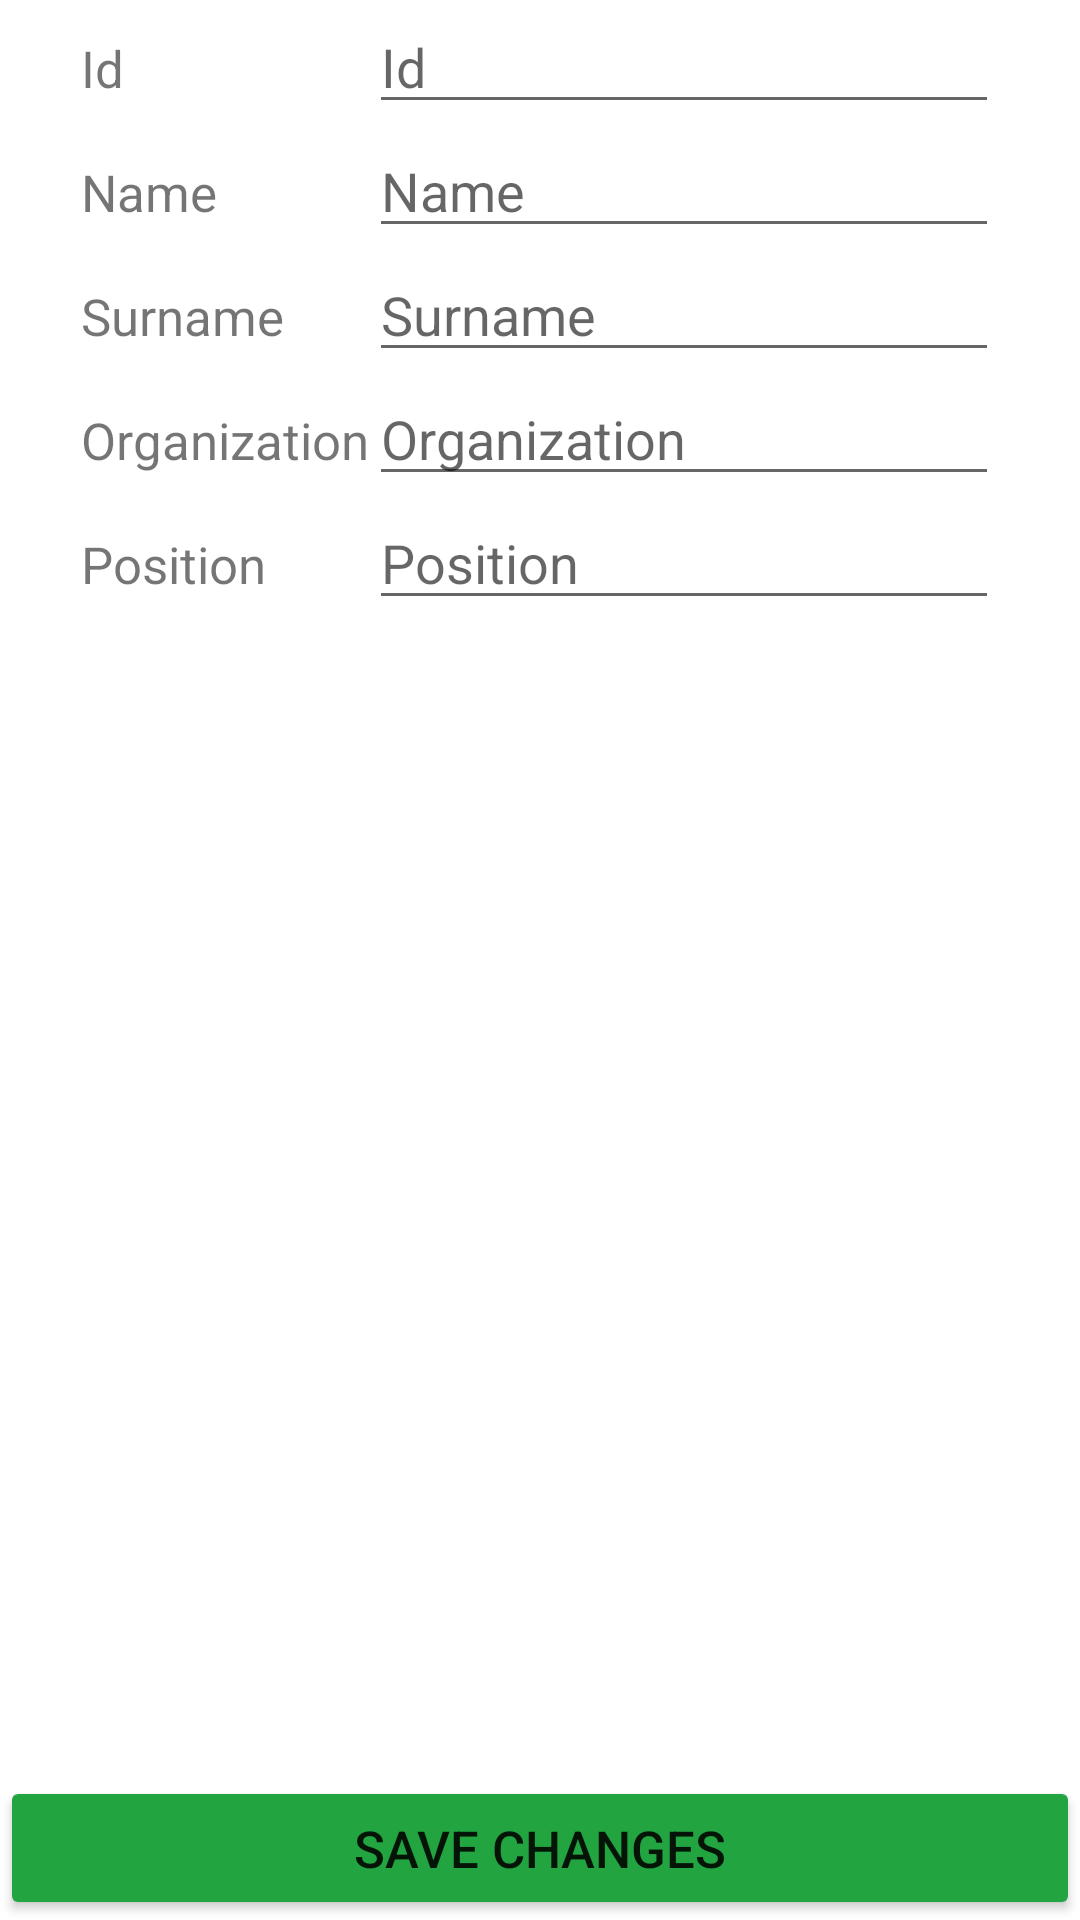

Write the Android layout XML for this screen, with the resource values it uses.
<!-- AndroidManifest.xml: application theme Theme.SelectUser -->
<!-- res/layout/fragment_edit.xml -->
<?xml version="1.0" encoding="utf-8"?>
<androidx.constraintlayout.widget.ConstraintLayout xmlns:android="http://schemas.android.com/apk/res/android"
    xmlns:app="http://schemas.android.com/apk/res-auto"
    xmlns:tools="http://schemas.android.com/tools"
    android:layout_width="match_parent"
    android:layout_height="match_parent"
    tools:context=".ui.main.EditFragment">


    <androidx.coordinatorlayout.widget.CoordinatorLayout
        android:id="@+id/edit_snackbar_text"
        android:layout_width="wrap_content"
        android:layout_height="wrap_content"
        app:layout_constraintBottom_toBottomOf="@+id/view"
        app:layout_constraintEnd_toEndOf="parent"
        app:layout_constraintStart_toStartOf="parent"
        app:layout_constraintTop_toTopOf="parent">

    </androidx.coordinatorlayout.widget.CoordinatorLayout>


    <TableLayout
        android:id="@+id/tableLayout2"
        android:layout_width="wrap_content"
        android:layout_height="wrap_content"
        app:layout_constraintBottom_toTopOf="@+id/view"
        app:layout_constraintEnd_toEndOf="parent"
        app:layout_constraintStart_toStartOf="parent"
        app:layout_constraintTop_toTopOf="parent">

        <TableRow
            android:layout_width="match_parent"
            android:layout_height="match_parent">

            <TextView
                android:id="@+id/employee_id_label"
                android:layout_width="wrap_content"
                android:layout_height="wrap_content"
                android:text="@string/msg_list_manager_id"
                android:textSize="@dimen/text_size_h2" />

            <EditText
                android:id="@+id/edit_employee_id"
                android:layout_width="wrap_content"
                android:layout_height="wrap_content"
                android:ems="10"
                android:hint="@string/msg_list_manager_id"
                android:inputType="number" />
        </TableRow>

        <TableRow
            android:layout_width="match_parent"
            android:layout_height="match_parent">

            <TextView
                android:id="@+id/employee_name_lable"
                android:layout_width="wrap_content"
                android:layout_height="wrap_content"
                android:text="@string/msg_list_manager_name"
                android:textSize="@dimen/text_size_h2" />

            <EditText
                android:id="@+id/edit_employee_name"
                android:layout_width="wrap_content"
                android:layout_height="wrap_content"
                android:ems="10"
                android:hint="@string/msg_list_manager_name"
                android:inputType="textPersonName"
                android:maxLength="@integer/string_max_length" />
        </TableRow>

        <TableRow
            android:layout_width="match_parent"
            android:layout_height="match_parent">

            <TextView
                android:id="@+id/employee_surname_label"
                android:layout_width="wrap_content"
                android:layout_height="wrap_content"
                android:text="@string/msg_list_manager_surname"
                android:textSize="@dimen/text_size_h2"
                />

            <EditText
                android:id="@+id/edit_employee_surname"
                android:layout_width="wrap_content"
                android:layout_height="wrap_content"
                android:autofillHints=""
                android:ems="10"
                android:hint="@string/msg_list_manager_surname"
                android:inputType="textPersonName"
                android:maxLength="@integer/string_max_length" />
        </TableRow>

        <TableRow
            android:layout_width="match_parent"
            android:layout_height="match_parent">

            <TextView
                android:id="@+id/employee_organization_label"
                android:layout_width="wrap_content"
                android:layout_height="wrap_content"
                android:text="@string/msg_list_manager_organization"
                android:textSize="@dimen/text_size_h2"
                />

            <EditText
                android:id="@+id/edit_employee_organization"
                android:layout_width="wrap_content"
                android:layout_height="wrap_content"
                android:ems="10"
                android:hint="@string/msg_list_manager_organization"
                android:inputType="textPersonName"
                android:maxLength="@integer/string_max_length" />

        </TableRow>

        <TableRow
            android:layout_width="match_parent"
            android:layout_height="match_parent">


            <TextView
                android:id="@+id/employee_position_label"
                android:layout_width="wrap_content"
                android:layout_height="wrap_content"
                android:text="@string/msg_list_manager_position"
                android:textSize="@dimen/text_size_h2"
                />

            <EditText
                android:id="@+id/edit_employee_position"
                android:layout_width="wrap_content"
                android:layout_height="wrap_content"
                android:ems="10"
                android:hint="@string/msg_list_manager_position"
                android:inputType="textPersonName"
                android:maxLength="@integer/string_max_length" />

        </TableRow>

    </TableLayout>


    <View
        android:id="@+id/view"
        android:layout_width="0dp"
        android:layout_height="0dp"
        app:layout_constraintBottom_toTopOf="@+id/button_edit"
        app:layout_constraintEnd_toEndOf="parent"
        app:layout_constraintStart_toStartOf="parent"
        app:layout_constraintTop_toBottomOf="@+id/tableLayout2" />

    <Button
        android:id="@+id/button_edit"
        android:layout_width="0dp"
        android:layout_height="wrap_content"
        android:backgroundTint="@color/selector_button_green"
        android:text="@string/button_list_manager_edit_employee"
        android:textSize="@dimen/text_size_h2"
        app:layout_constraintBottom_toBottomOf="parent"
        app:layout_constraintEnd_toEndOf="parent"
        app:layout_constraintHorizontal_bias="0.5"
        app:layout_constraintStart_toStartOf="parent"
        app:layout_constraintTop_toBottomOf="@+id/view" />

</androidx.constraintlayout.widget.ConstraintLayout>
<!-- resources referenced by this layout -->
<resources>
  <dimen name="text_size_h2">17sp</dimen>
  <integer name="string_max_length">14</integer>
  <string name="button_list_manager_edit_employee">Save changes</string>
  <string name="msg_list_manager_id" translatable="false">Id</string>
  <string name="msg_list_manager_name">Name</string>
  <string name="msg_list_manager_organization">Organization</string>
  <string name="msg_list_manager_position">Position</string>
  <string name="msg_list_manager_surname">Surname</string>
  <style name="Theme.SelectUser" parent="Theme.MaterialComponents.DayNight.DarkActionBar">
          
          <item name="colorPrimary">@color/purple_500</item>
          <item name="colorPrimaryVariant">@color/purple_700</item>
          <item name="colorOnPrimary">@color/white</item>
          
          <item name="colorSecondary">@color/teal_200</item>
          <item name="colorSecondaryVariant">@color/teal_700</item>
          <item name="colorOnSecondary">@color/black</item>
          
          <item name="android:statusBarColor" tools:targetApi="l">?attr/colorPrimaryVariant</item>
          
      </style>
  <color name="purple_500">#FF6200EE</color>
  <color name="purple_700">#FF3700B3</color>
  <color name="white">#FFFFFFFF</color>
  <color name="teal_200">#FF03DAC5</color>
  <color name="teal_700">#FF018786</color>
  <color name="black">#FF000000</color>
</resources>
